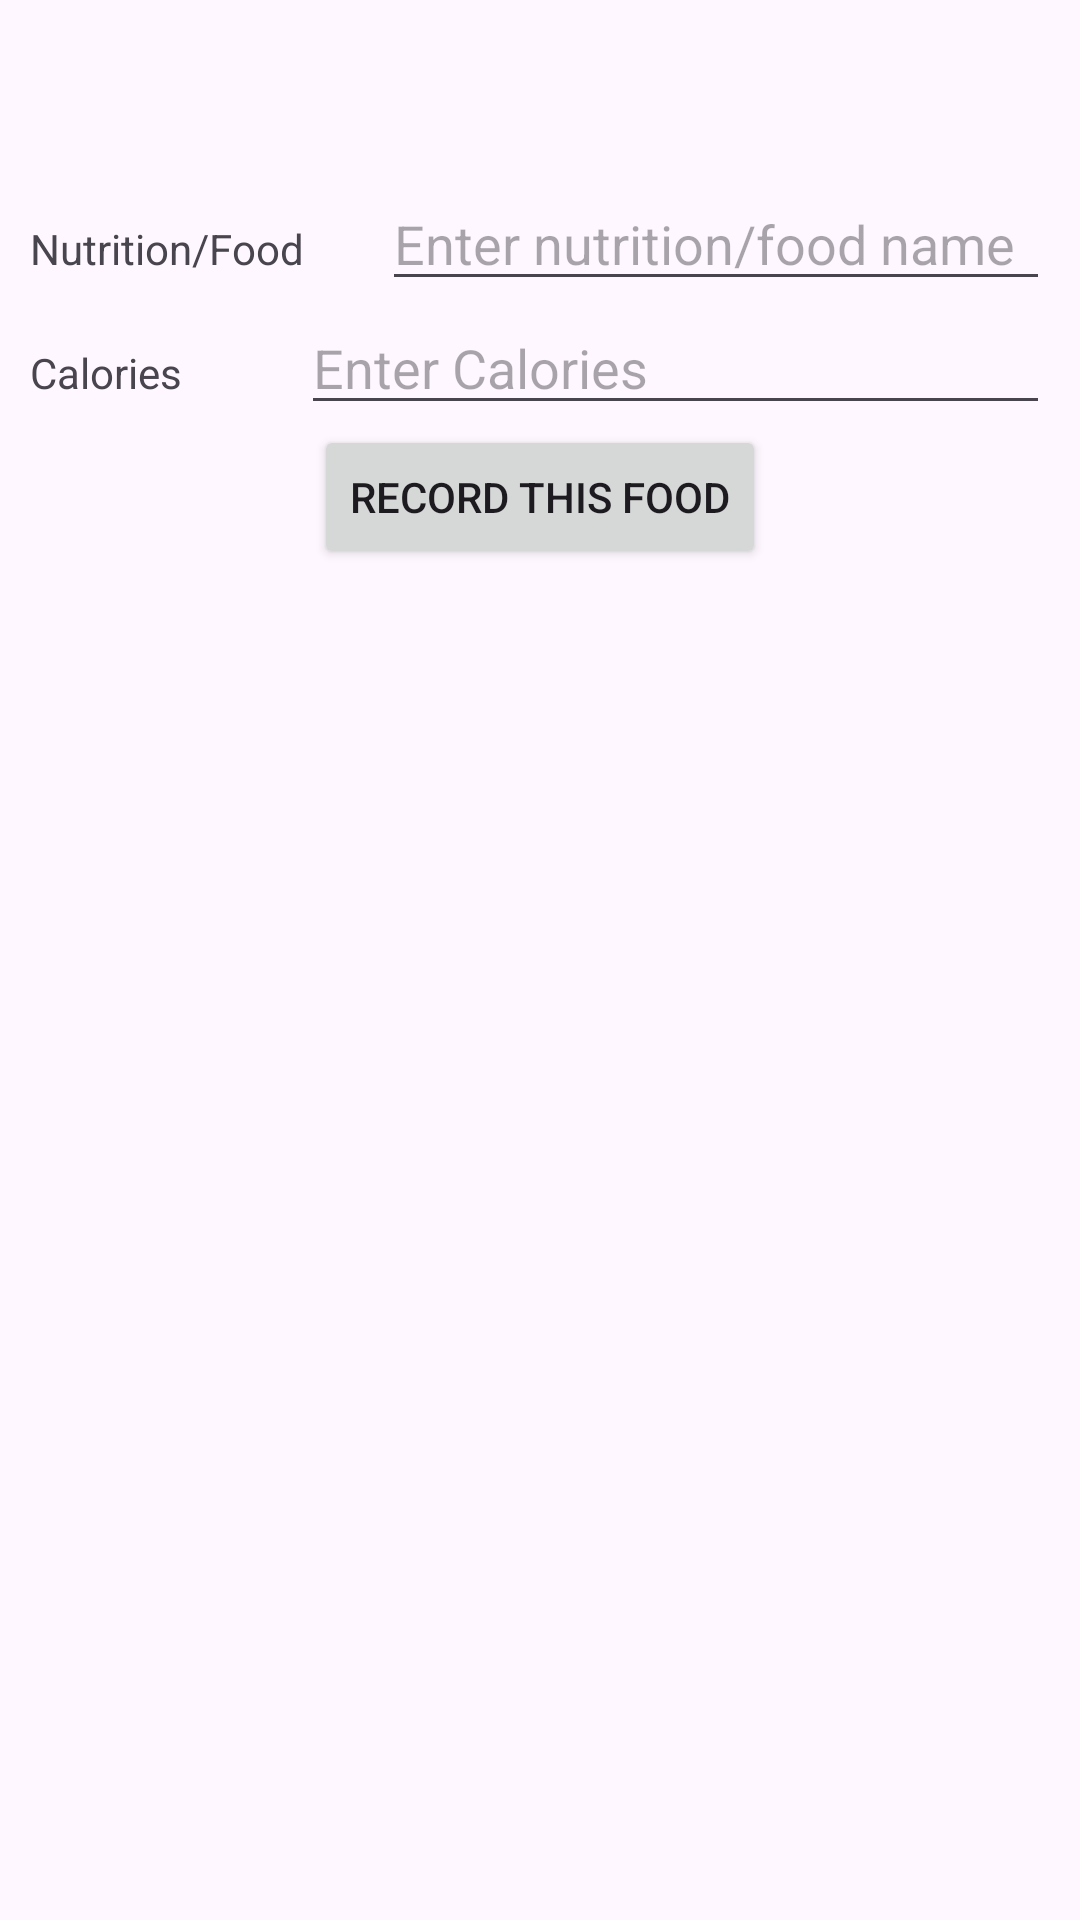

Here is an Android app screen rendered from its layout file. Give the layout XML and the strings, colors and styles it references.
<!-- AndroidManifest.xml: application theme Theme.BitFit2 -->
<!-- res/layout/activity_add_nutrition.xml -->
<?xml version="1.0" encoding="utf-8"?>
<androidx.constraintlayout.widget.ConstraintLayout xmlns:android="http://schemas.android.com/apk/res/android"
    xmlns:app="http://schemas.android.com/apk/res-auto"
    xmlns:tools="http://schemas.android.com/tools"
    android:layout_width="match_parent"
    android:layout_height="match_parent"
    tools:context=".NutritionActivity">

    <LinearLayout
        android:layout_width="match_parent"
        android:layout_height="wrap_content"
        android:orientation="vertical"
        app:layout_constraintTop_toTopOf="parent"
        app:layout_constraintBottom_toBottomOf="parent"
        app:layout_constraintStart_toStartOf="parent"
        app:layout_constraintEnd_toEndOf="parent"
        android:layout_margin="10dp"
        app:layout_constraintVertical_bias="0.1">

        <LinearLayout
            android:layout_width="match_parent"
            android:layout_height="match_parent"
            android:orientation="horizontal">

            <TextView
                android:id="@+id/nutritionTV"
                android:layout_width="wrap_content"
                android:layout_height="wrap_content"
                android:layout_weight="1"
                android:text="Nutrition/Food    " />

            <EditText
                android:id="@+id/nutritionInputET"
                android:layout_width="wrap_content"
                android:layout_height="wrap_content"
                android:layout_weight="1"
                android:ems="10"
                android:hint="Enter nutrition/food name"
                android:inputType="textPersonName"
                tools:ignore="TouchTargetSizeCheck" />
        </LinearLayout>

        <LinearLayout
            android:layout_width="match_parent"
            android:layout_height="match_parent"
            android:orientation="horizontal">

            <TextView
                android:id="@+id/caloriesTV"
                android:layout_width="wrap_content"
                android:layout_height="wrap_content"
                android:layout_weight="1"
                android:text="Calories" />

            <EditText
                android:id="@+id/caloriesInputET"
                android:layout_width="wrap_content"
                android:layout_height="wrap_content"
                android:layout_weight="1"
                android:ems="10"
                android:hint="Enter Calories"
                android:inputType="textPersonName"
                tools:ignore="TouchTargetSizeCheck" />
        </LinearLayout>

        <Button
            android:id="@+id/recordInputBtn"
            android:layout_width="wrap_content"
            android:layout_height="wrap_content"
            android:layout_gravity="center"
            android:text="Record this food" />
    </LinearLayout>
</androidx.constraintlayout.widget.ConstraintLayout>
<!-- resources referenced by this layout -->
<resources>
  <style name="Theme.BitFit2" parent="Base.Theme.BitFit2" />
  <style name="Base.Theme.BitFit2" parent="Theme.Material3.DayNight.NoActionBar">
          
          
      </style>
</resources>
